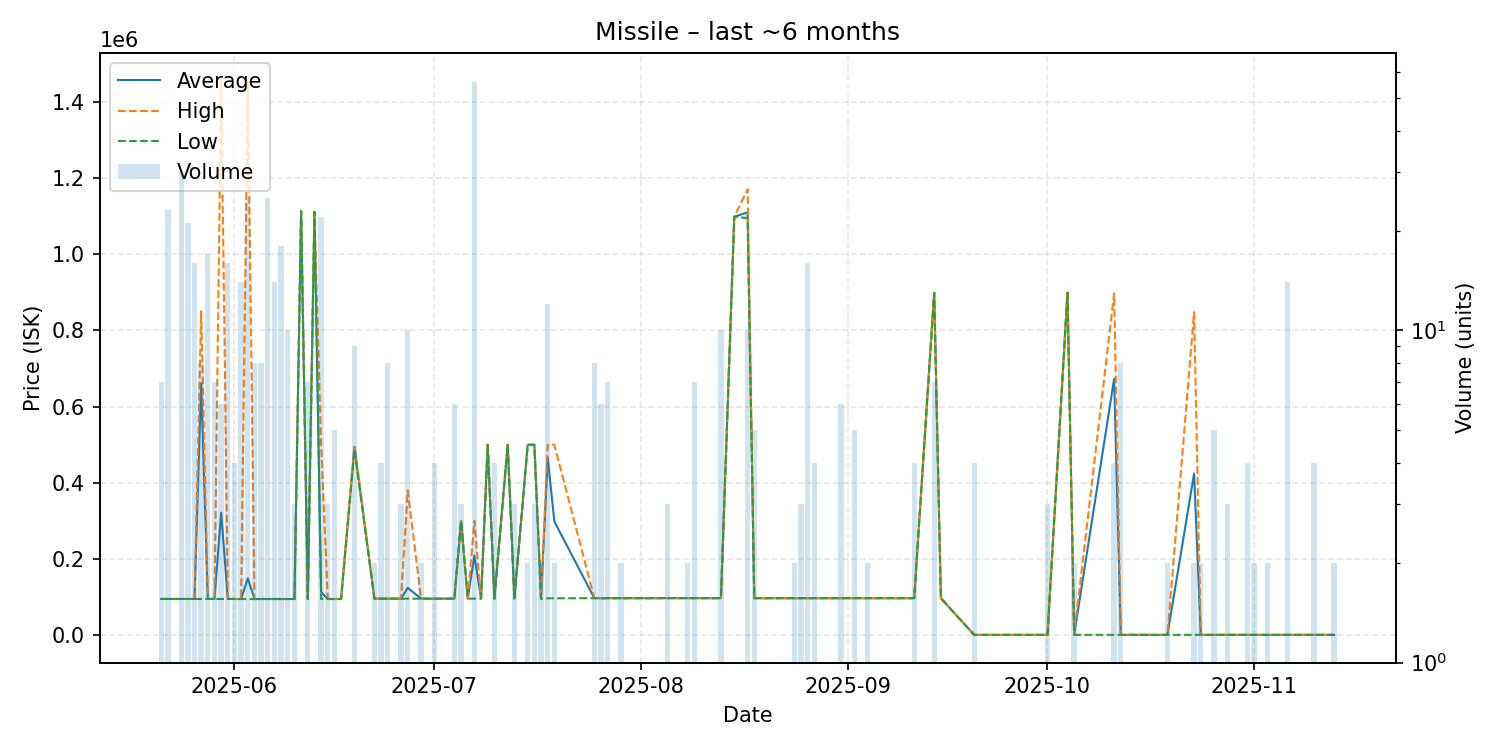

The file beside this chart, header and first rows:
date, average, highest, lowest, order_count, volume
2025-05-21, 95230, 95230, 95230, 2, 7
2025-05-22, 95230, 95230, 95230, 4, 23
2025-05-24, 95230, 95230, 95230, 6, 30
2025-05-25, 95230, 95230, 95230, 5, 21
2025-05-26, 95230, 95230, 95230, 5, 16
2025-05-27, 661308, 850000, 95230, 3, 8
2025-05-28, 95230, 95230, 95230, 6, 17
2025-05-29, 95230, 95230, 95230, 3, 7
2025-05-30, 321858, 1455000, 95230, 2, 6
2025-05-31, 95230, 95230, 95230, 6, 16
2025-06-01, 95230, 95230, 95230, 1, 4
2025-06-02, 95070, 95070, 95070, 5, 14
2025-06-03, 149347, 1452000, 95070, 5, 25
2025-06-04, 95070, 95070, 95070, 2, 8
2025-06-05, 95070, 95070, 95070, 3, 8
2025-06-06, 95070, 95070, 95070, 4, 25
2025-06-07, 95092, 95100, 95090, 2, 14
2025-06-08, 95094, 95100, 95090, 3, 18
2025-06-09, 95100, 95100, 95100, 2, 10
2025-06-10, 95100, 95100, 95100, 1, 3
2025-06-11, 1113000, 1113000, 1113000, 1, 1
2025-06-12, 95110, 95110, 95110, 1, 7
2025-06-13, 1111000, 1111000, 1111000, 1, 1
2025-06-14, 113514, 500000, 95110, 4, 22
2025-06-15, 95110, 95110, 95110, 2, 3
2025-06-16, 95110, 95110, 95110, 3, 5
2025-06-17, 95100, 95100, 95100, 1, 1
2025-06-19, 493300, 500000, 487900, 3, 9
2025-06-22, 96010, 96010, 96010, 1, 2
2025-06-23, 96010, 96010, 96010, 1, 4
2025-06-24, 96005, 96010, 96000, 3, 8
2025-06-26, 96000, 96000, 96000, 1, 3
2025-06-27, 124390, 379900, 96000, 2, 10
2025-06-29, 96000, 96000, 96000, 1, 2
2025-07-01, 96000, 96000, 96000, 3, 4
2025-07-02, 96000, 96000, 96000, 1, 1
2025-07-04, 96000, 96000, 96000, 1, 6
2025-07-05, 300000, 300000, 300000, 1, 3
2025-07-06, 96000, 96000, 96000, 1, 1
2025-07-07, 208854, 300000, 96000, 6, 56
2025-07-08, 96000, 96000, 96000, 1, 1
2025-07-09, 499800, 499800, 499800, 1, 1
2025-07-10, 96000, 96000, 96000, 1, 4
2025-07-12, 499800, 499800, 499800, 1, 1
2025-07-13, 96000, 96000, 96000, 2, 3
2025-07-15, 499700, 499700, 499700, 1, 2
2025-07-16, 499800, 499800, 499800, 2, 3
2025-07-17, 96000, 96000, 96000, 1, 2
2025-07-18, 466233, 499800, 97000, 2, 12
2025-07-19, 298500, 500000, 97000, 2, 2
2025-07-25, 97300, 97300, 97300, 3, 8
2025-07-26, 97300, 97300, 97300, 2, 6
2025-07-27, 97300, 97300, 97300, 3, 7
2025-07-28, 97300, 97300, 97300, 1, 1
2025-07-29, 97300, 97300, 97300, 2, 2
2025-07-30, 97300, 97300, 97300, 1, 1
2025-08-02, 97300, 97300, 97300, 1, 1
2025-08-03, 97300, 97300, 97300, 1, 1
2025-08-05, 97400, 97400, 97400, 2, 3
2025-08-08, 97400, 97400, 97400, 2, 2
... 44 more rows
